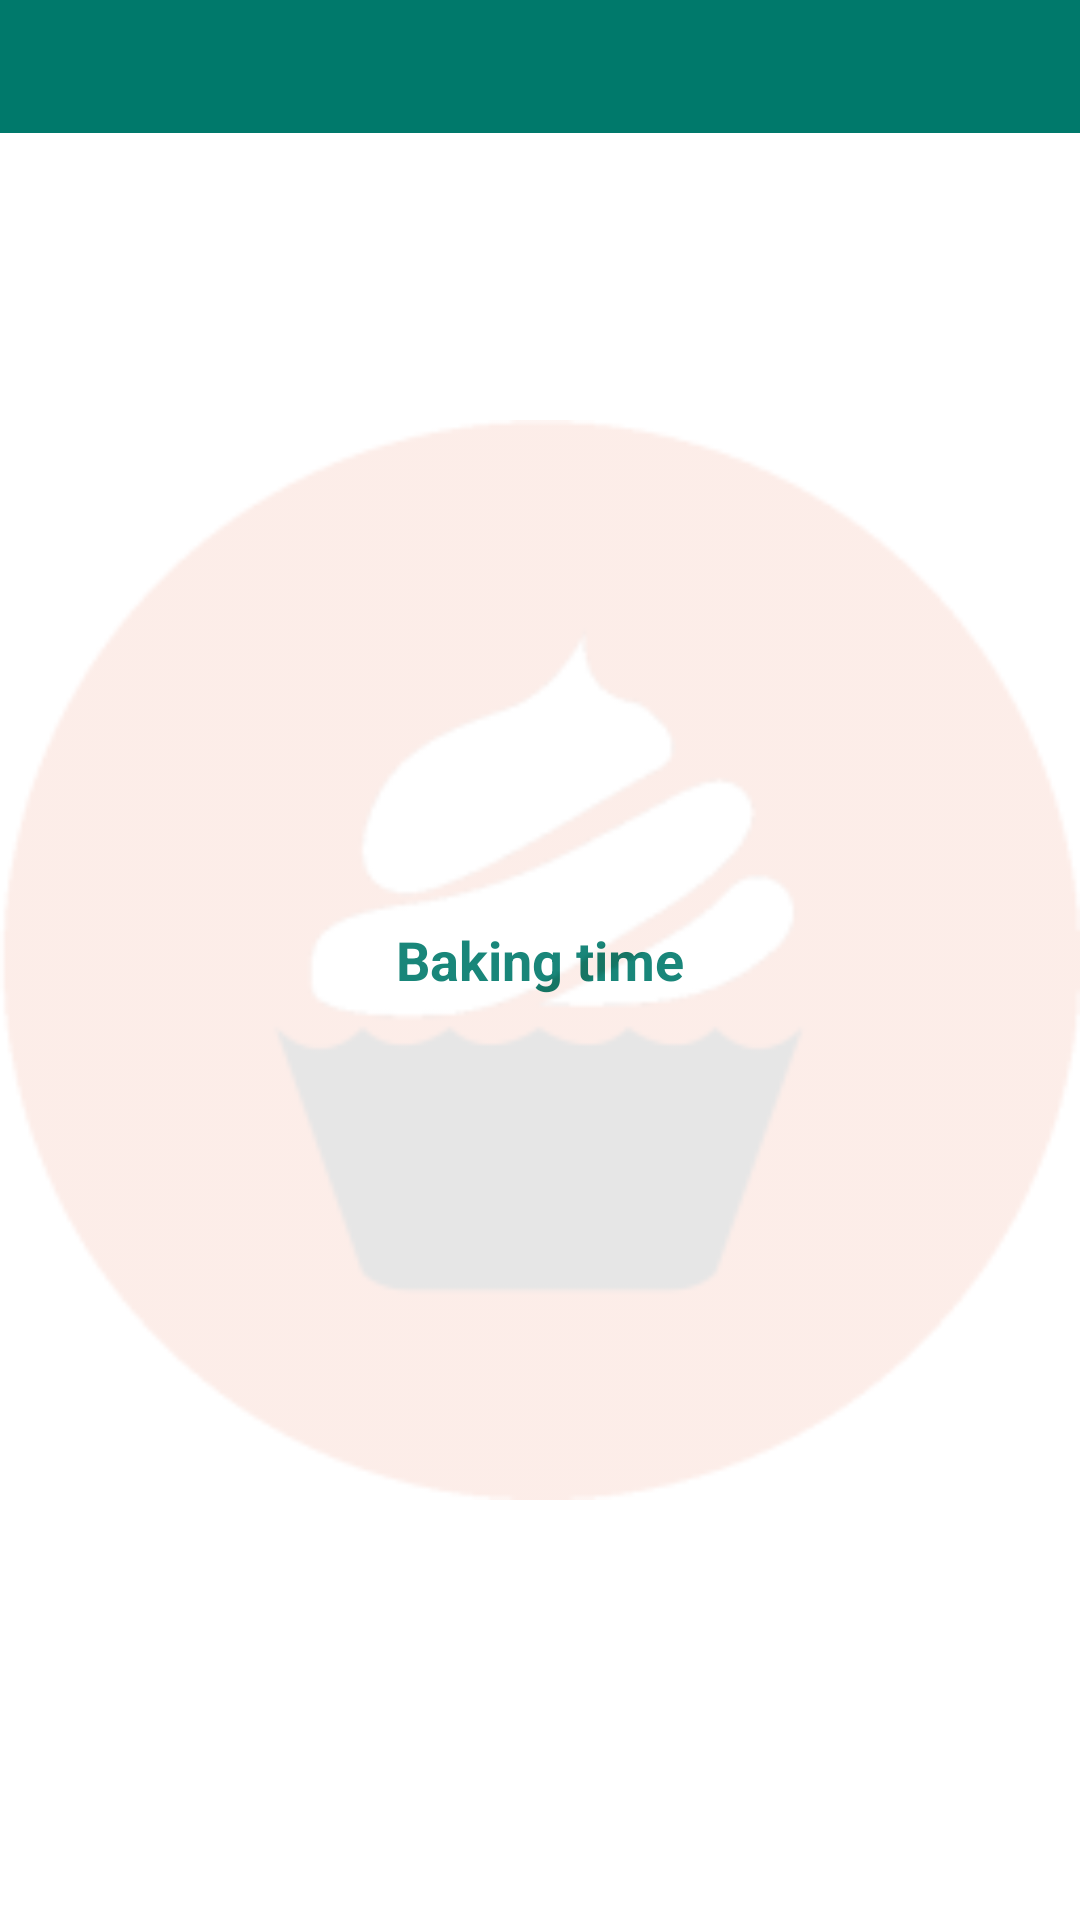

Reconstruct the res/layout file that produces this screen, plus the resources it refers to.
<!-- AndroidManifest.xml: application theme AppTheme -->
<!-- res/layout/widget_list_view.xml -->
<?xml version="1.0" encoding="UTF-8"?>
<FrameLayout xmlns:android="http://schemas.android.com/apk/res/android"
    xmlns:tools="http://schemas.android.com/tools"
    android:id="@+id/flWidgetListLayout"
    android:layout_width="match_parent"
    android:layout_height="match_parent"
    android:background="@android:color/white">

    <LinearLayout
        android:id="@+id/llWidgetListLayout"
        android:layout_width="match_parent"
        android:layout_height="match_parent"
        android:orientation="vertical">

        <TextView
            android:id="@+id/tvWidgetRecipeTitle"
            android:layout_width="match_parent"
            android:layout_height="wrap_content"
            android:background="@color/colorPrimary"
            android:padding="10dp"
            android:textColor="@color/colorWhite"
            android:textSize="18sp"
            android:textStyle="bold"
            tools:text="@string/recipe" />

        <ListView
            android:id="@+id/widgetListView"
            android:layout_width="match_parent"
            android:layout_height="match_parent"
            android:layout_margin="4dp"
            android:divider="@null"
            android:gravity="center"
            android:listSelector="@android:color/transparent" />

    </LinearLayout>

    <RelativeLayout
        android:id="@+id/widgetEmptyView"
        android:layout_width="match_parent"
        android:layout_height="match_parent"
        android:orientation="vertical">

        <TextView
            android:layout_width="wrap_content"
            android:layout_height="wrap_content"
            android:layout_centerInParent="true"
            android:text="@string/app_name"
            android:textAlignment="center"
            android:textColor="@color/colorPrimary"
            android:textSize="18sp"
            android:textStyle="bold" />

        <ImageView
            android:layout_width="match_parent"
            android:layout_height="match_parent"
            android:alpha="0.1"
            android:src="@drawable/widget_cupcake"
            android:contentDescription="@string/widget_image_view" />

    </RelativeLayout>

</FrameLayout>
<!-- resources referenced by this layout -->
<resources>
  <color name="colorPrimary">#00796b</color>
  <color name="colorWhite">#FFF</color>
  <!-- drawable widget_cupcake: png bitmap (drawable, 9484 bytes) -->
  <string name="app_name">Baking time</string>
  <string name="recipe">Recipe</string>
  <string name="widget_image_view">widget_image_view</string>
  <style name="AppTheme" parent="Theme.AppCompat.Light.NoActionBar">
          
          <item name="colorPrimary">@color/colorPrimary</item>
          <item name="colorPrimaryDark">@color/colorPrimaryDark</item>
          <item name="colorAccent">@color/colorAccent</item>
      </style>
  <color name="colorPrimaryDark">#004d40</color>
  <color name="colorAccent">#C51162</color>
</resources>
